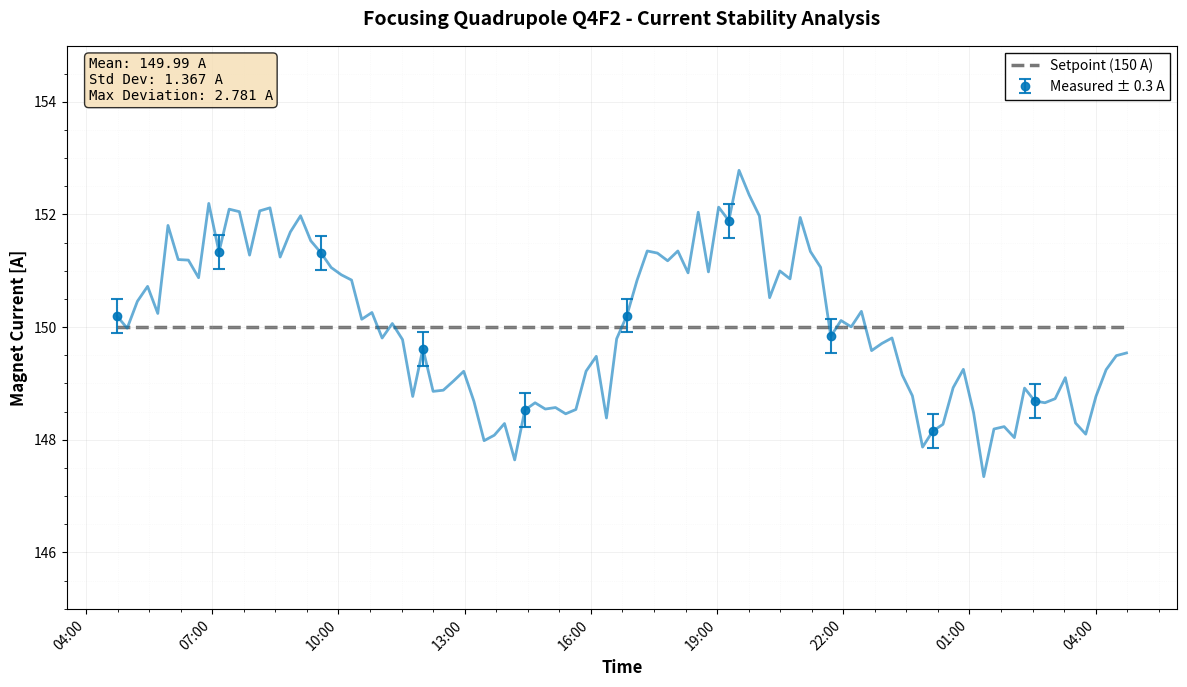

This chart was generated by the following Python code:
"""
Publication-Quality Plot - Example Script

This script demonstrates ALL best practices for creating
publication-ready plots with professional formatting.

Key practices demonstrated:
- High DPI (300) for print quality
- Proper font sizes for readability
- Color-blind friendly palette
- Error bars for uncertainty
- Statistical annotations
- Professional styling
- Multiple data series
- Comprehensive legend
- Axis range optimization
- Professional color scheme
"""

from datetime import datetime, timedelta

import matplotlib.dates as mdates
import matplotlib.pyplot as plt
import numpy as np

# Set publication-quality plot parameters
plt.rcParams.update({
    'font.size': 11,
    'axes.labelsize': 12,
    'axes.titlesize': 13,
    'xtick.labelsize': 10,
    'ytick.labelsize': 10,
    'legend.fontsize': 10,
    'figure.titlesize': 14
})

# Generate example data with uncertainties
hours = np.linspace(0, 24, 100)
times = [datetime.now() - timedelta(hours=24-h) for h in hours]

# Simulate quadrupole magnet currents (theoretical vs actual)
theoretical = 150 * np.ones_like(hours)
actual = 150 + 2 * np.sin(2 * np.pi * hours / 12) + np.random.normal(0, 0.5, len(hours))
uncertainty = 0.3 * np.ones_like(hours)

# Sample points for error bars (every 10th point to avoid clutter)
sample_indices = np.arange(0, len(hours), 10)

# Create figure with professional styling
fig, ax = plt.subplots(figsize=(12, 7))

# Plot theoretical setpoint (dashed line)
ax.plot(times, theoretical, '--', linewidth=2.5, color='#555555',
        label='Setpoint (150 A)', alpha=0.8, zorder=1)

# Plot actual measured values with error bars
ax.errorbar(
    [times[i] for i in sample_indices],
    [actual[i] for i in sample_indices],
    yerr=[uncertainty[i] for i in sample_indices],
    fmt='o',
    color='#0077BB',
    ecolor='#0077BB',
    elinewidth=1.5,
    capsize=4,
    capthick=1.5,
    markersize=6,
    label='Measured ± 0.3 A',
    alpha=0.9,
    zorder=3
)

# Plot smooth curve through actual data
ax.plot(times, actual, '-', linewidth=2, color='#0077BB', alpha=0.6, zorder=2)

# Configure axes
ax.set_xlabel('Time', fontsize=12, fontweight='bold')
ax.set_ylabel('Magnet Current [A]', fontsize=12, fontweight='bold')
ax.set_title('Focusing Quadrupole Q4F2 - Current Stability Analysis',
             fontsize=14, fontweight='bold', pad=15)

# Format time axis
ax.xaxis.set_major_formatter(mdates.DateFormatter('%H:%M'))
ax.xaxis.set_major_locator(mdates.HourLocator(interval=3))
plt.setp(ax.xaxis.get_majorticklabels(), rotation=45, ha='right')

# Set appropriate y-axis range (centered on mean with margin)
mean_current = np.mean(actual)
y_margin = 5
ax.set_ylim(mean_current - y_margin, mean_current + y_margin)

# Add professional grid
ax.grid(True, alpha=0.25, linestyle='-', linewidth=0.5, which='major')
ax.grid(True, alpha=0.1, linestyle=':', linewidth=0.5, which='minor')
ax.minorticks_on()

# Add statistical annotations
textstr = '\n'.join([
    f'Mean: {mean_current:.2f} A',
    f'Std Dev: {np.std(actual):.3f} A',
    f'Max Deviation: {np.max(np.abs(actual - theoretical)):.3f} A'
])
props = {'boxstyle': 'round', 'facecolor': 'wheat', 'alpha': 0.8, 'edgecolor': 'black', 'linewidth': 1}
ax.text(0.02, 0.98, textstr, transform=ax.transAxes, fontsize=10,
        verticalalignment='top', bbox=props, family='monospace')

# Add legend with professional styling
ax.legend(loc='upper right', framealpha=0.95, edgecolor='black',
          fancybox=False, shadow=False)

# Ensure tight layout for publication
plt.tight_layout()

# Save to figures/ subdirectory (framework will find it automatically)
from pathlib import Path
figures_dir = Path('figures')
figures_dir.mkdir(exist_ok=True)
plot_path = figures_dir / 'publication_quality_plot.png'
plt.savefig(plot_path, dpi=300, bbox_inches='tight', facecolor='white', edgecolor='none')
plt.close(fig)

# Store comprehensive results
results = {
    'plot_path': str(plot_path),  # Convert Path to string for JSON serialization
    'mean_current': float(mean_current),
    'std_deviation': float(np.std(actual)),
    'max_deviation': float(np.max(np.abs(actual - theoretical))),
    'setpoint': 150.0,
    'measurement_uncertainty': 0.3,
    'time_range_hours': 24,
    'num_samples': len(actual),
    'description': 'Publication-quality plot with error bars and statistical analysis'
}
